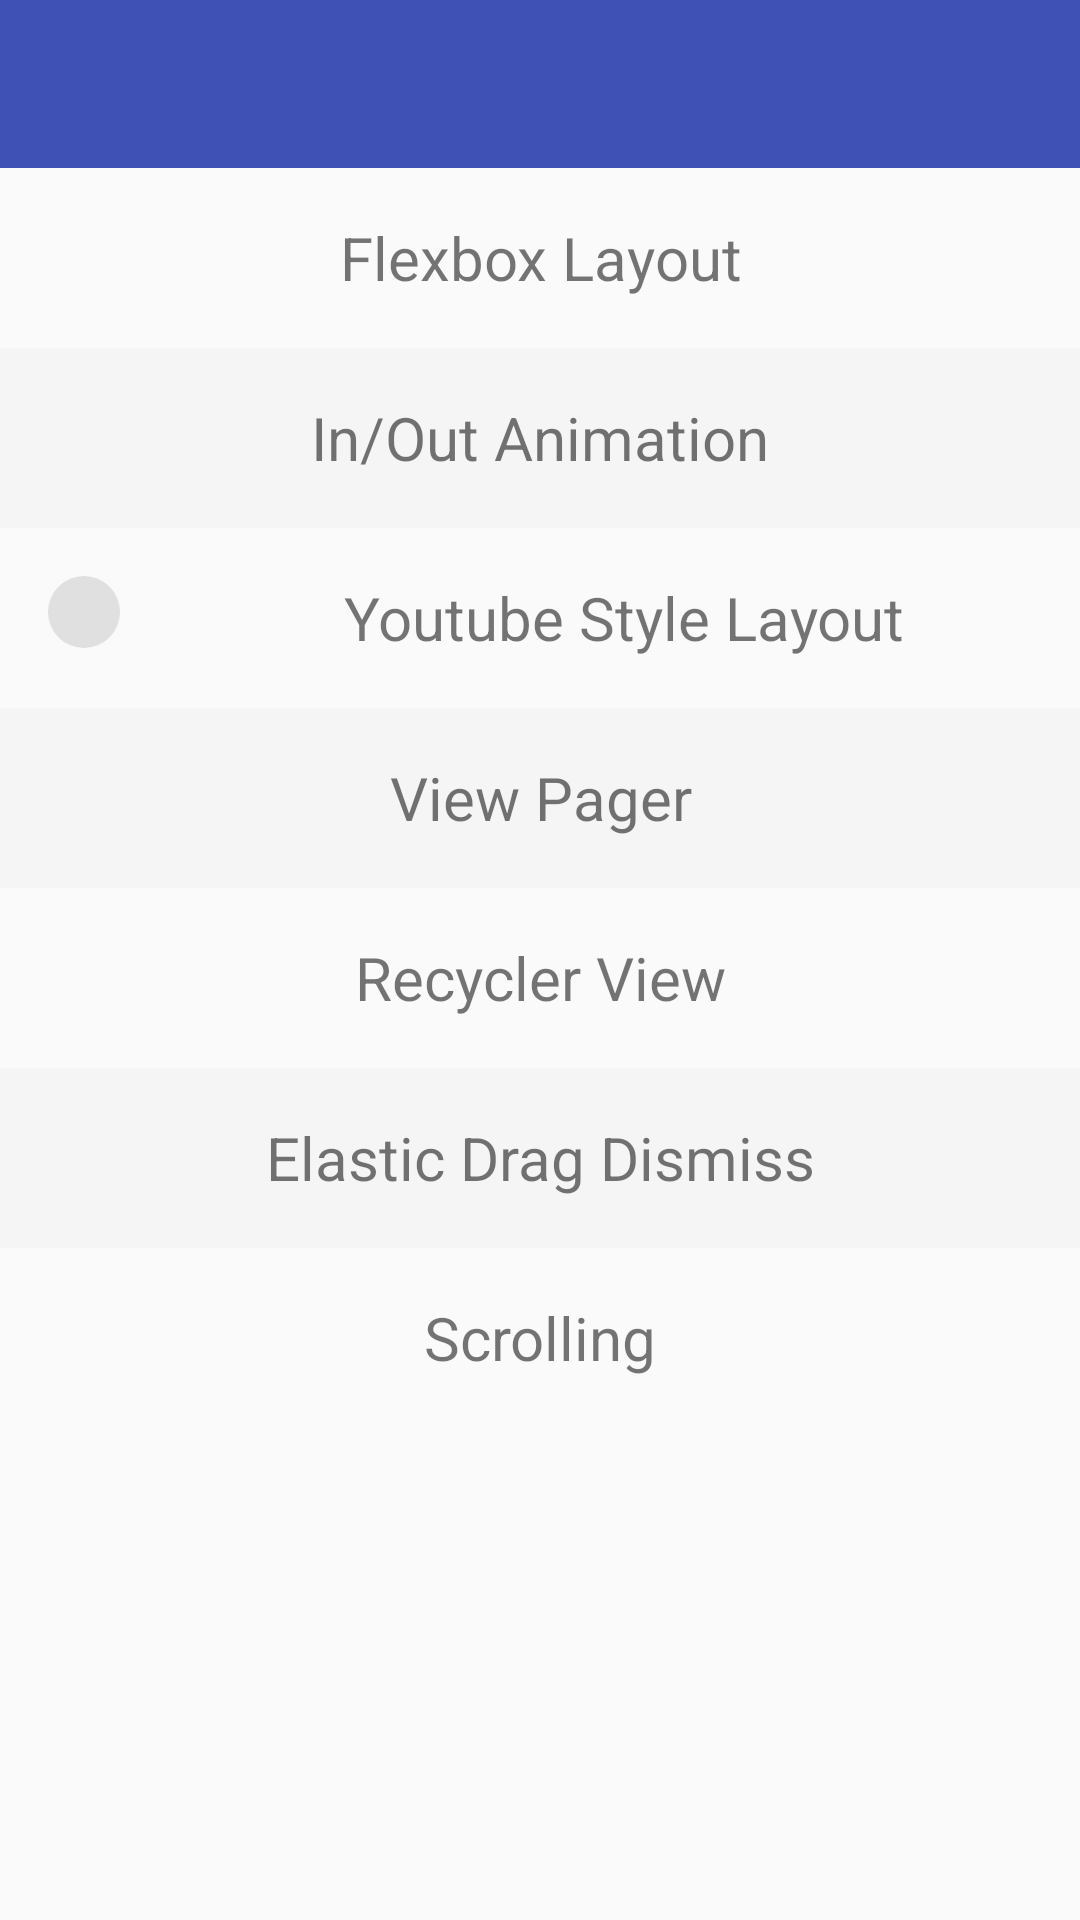

Layout XML and referenced resources for this Android screen:
<!-- AndroidManifest.xml: activity theme AppTheme.NoActionBar -->
<!-- res/layout/activity_main.xml -->
<?xml version="1.0" encoding="utf-8"?>
<LinearLayout xmlns:android="http://schemas.android.com/apk/res/android"
              xmlns:app="http://schemas.android.com/apk/res-auto"
              android:layout_width="match_parent"
              android:layout_height="match_parent"
              android:orientation="vertical">

  <android.support.design.widget.AppBarLayout
      android:id="@+id/app_bar"
      android:layout_width="match_parent"
      android:layout_height="?attr/actionBarSize"
      android:fitsSystemWindows="true"
      android:theme="@style/AppTheme.AppBarOverlay">

    <android.support.design.widget.CollapsingToolbarLayout
        android:id="@+id/toolbar_layout"
        android:layout_width="match_parent"
        android:layout_height="match_parent"
        android:fitsSystemWindows="true"
        app:contentScrim="?attr/colorPrimary"
        app:layout_scrollFlags="scroll|exitUntilCollapsed">

      <android.support.v7.widget.Toolbar
          android:id="@+id/toolbar"
          android:layout_width="match_parent"
          android:layout_height="?attr/actionBarSize"
          app:layout_collapseMode="pin"
          app:popupTheme="@style/AppTheme.PopupOverlay"/>

    </android.support.design.widget.CollapsingToolbarLayout>

  </android.support.design.widget.AppBarLayout>

  <TextView
      android:id="@+id/flexboxlayout"
      android:layout_width="match_parent"
      android:layout_height="60dp"
      android:gravity="center"
      android:text="Flexbox Layout"
      android:textSize="20dp"/>

  <TextView
      android:id="@+id/inandoutanimation"
      android:layout_width="match_parent"
      android:layout_height="60dp"
      android:background="#f5f5f5"
      android:gravity="center"
      android:text="In/Out Animation"
      android:textSize="20dp"/>

  <LinearLayout
      android:layout_width="match_parent"
      android:layout_height="60dp"
      android:orientation="horizontal">

    <ImageView
        android:id="@+id/transition_icon"
        android:layout_width="wrap_content"
        android:layout_height="wrap_content"
        android:padding="16dp"
        android:src="@drawable/filter_placeholder" />

    <TextView
        android:id="@+id/youtubestylelayout"
        android:layout_width="match_parent"
        android:layout_height="60dp"
        android:gravity="center"
        android:text="Youtube Style Layout"
        android:textSize="20dp"/>

  </LinearLayout>

  <TextView
      android:id="@+id/viewpager"
      android:layout_width="match_parent"
      android:layout_height="60dp"
      android:background="#f5f5f5"
      android:gravity="center"
      android:text="View Pager"
      android:textSize="20dp"/>

  <TextView
      android:id="@+id/recyclerview"
      android:layout_width="match_parent"
      android:layout_height="60dp"
      android:gravity="center"
      android:text="Recycler View"
      android:textSize="20dp"/>

  <TextView
      android:id="@+id/elastic_drag_dismiss"
      android:layout_width="match_parent"
      android:layout_height="60dp"
      android:background="#f5f5f5"
      android:gravity="center"
      android:text="Elastic Drag Dismiss"
      android:textSize="20dp"/>

  <TextView
      android:id="@+id/scrolling"
      android:layout_width="match_parent"
      android:layout_height="60dp"
      android:gravity="center"
      android:text="Scrolling"
      android:textSize="20dp"/>

</LinearLayout>
<!-- resources referenced by this layout -->
<resources>
  <!-- drawable filter_placeholder (drawable-hdpi) -->
  <?xml version="1.0" encoding="utf-8"?>
  <shape
      xmlns:android="http://schemas.android.com/apk/res/android"
      android:shape="oval">
          <solid android:color="#ffe0e0e0" />
          <size android:height="24dp" android:width="24dp" />
  </shape>
  <style name="AppTheme.AppBarOverlay" parent="ThemeOverlay.AppCompat.Dark.ActionBar" />
  <style name="AppTheme.PopupOverlay" parent="ThemeOverlay.AppCompat.Light" />
  <style name="AppTheme.NoActionBar">
          <item name="windowActionBar">false</item>
          <item name="windowNoTitle">true</item>
      </style>
</resources>
